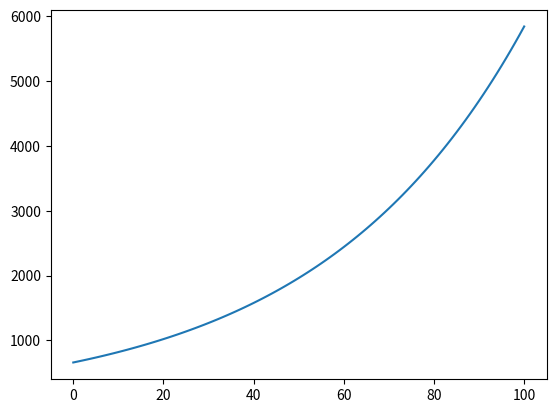

This chart was generated by the following Python code:
# Первая задача

import numpy as np
from numpy.linalg import matrix_power as mp
import matplotlib.pyplot as plt

n = 8
a1 = 1 / n
a2 = round(np.random.rand() * (1 - a1 * 1.2), 3)
a3 = 1 - a1 - a2

# Матрица переходных вероятностей
transferProbabilities = np.array([
  [0.5, 0.25, 0.25],
  [0.5 - 1 / (10 + n), 0, 0.5 + 1 / (10 + n)],
  [0.25, 0.25, 0.5]
])
pi_transposed = transferProbabilities.T

transferProbabilityNormalized = np.array([
  [pi_transposed[0][0] - 1, pi_transposed[0][1], pi_transposed[0][2]],
  [pi_transposed[1][0], pi_transposed[1][1] - 1, pi_transposed[1][2]],
  [1, 1, 1]
])

probabilitiesLimit = np.linalg.solve(transferProbabilityNormalized, np.array([0, 0, 1]))
pStart = np.array([a1, a2, a3])
precision = 0.0001
n = 0
#P(n) = (A^T)^n x p(0) - Вероятность событий на n-ом временном шаге.
while True:
    n += 1
    pi_transposed_npow = mp(pi_transposed, n)
    iterationP = np.matmul(pi_transposed_npow, pStart)
    if max(abs(np.subtract(iterationP, probabilitiesLimit))) < precision:
        break

print("Шагов:", n)
print("Начальная вероятность =", pStart)
print("Полученный вектор =", iterationP)
print("Теоритеческий (через систему) =", probabilitiesLimit)

P = [ [0.4, 0.3, 0],
      [0.5, 0.6, 0.75],
      [0.1, 0.1, 0.25] ]

birthCoef = [51, 39, 17]
deathCoef = [24, 17, 7]

startPopulation = 658.9

a = [0, 0 ,0]
for s in range(3):
    a[s] = (1000 + birthCoef[s] - deathCoef[s]) / 1000

startOrderMoment = [x / sum(birthCoef) for x in birthCoef]
prevMoment = startOrderMoment
nextMoment = startOrderMoment

print("M_0 =", startOrderMoment)
print("a =", a)

moments = [sum(startOrderMoment) * startPopulation]
# прогноз на 100 лет
years = 100
for k in range(years):
    prevMoment = nextMoment.copy()
    for j in range(3):
        momentSum = 0
        for s in range(3):
            momentSum += P[j][s] * a[s] * prevMoment[s]
        nextMoment[j] = momentSum
    moments.append(sum(nextMoment) * startPopulation)

plt.plot(moments)
plt.show()